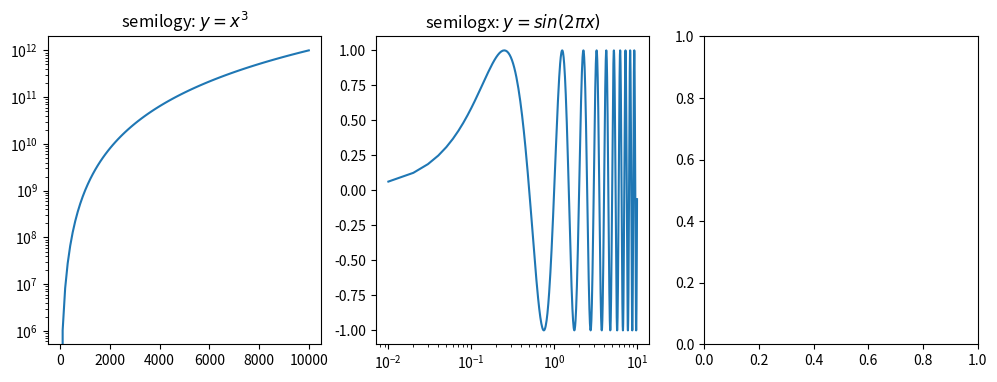

The matplotlib source for this figure: (Note: this script raises an exception after producing the figure.)
import numpy as np
import matplotlib.pyplot as plt

fig = plt.figure(figsize=(12,4))
ax1,ax2,ax3 = fig.subplots(1,3)

d = np.linspace(0,10000,100)
ax1.semilogy(d, np.power(d,3))  #x轴常规坐标，y轴取对数坐标
ax1.set(title=r'semilogy: $y=x^3$')

d = np.arange(0.01, 10.0, 0.01)
ax2.semilogx(d, np.sin(2 * np.pi * d))  #y轴常规坐标，x轴取对数坐标
ax2.set(title=r'semilogx: $y=sin(2{\pi}x)$')

d = np.linspace(0,10000,100)
ax3.loglog(d, np.power(d,3), basex=2, basey=2) #x,y轴均取以2为底的对数坐标
ax3.set(title=r'loglog base 2: $y=x^3$')

fig.tight_layout()
for ax in (ax1,ax2,ax3):
    ax.grid()
plt.show()